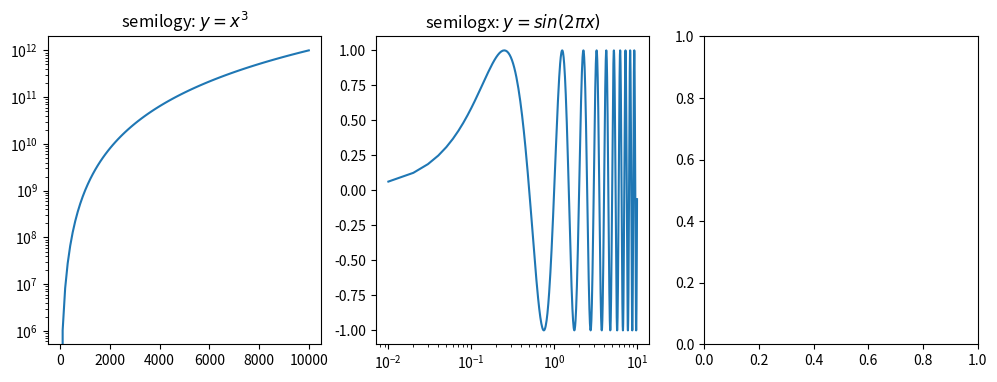

The matplotlib source for this figure: (Note: this script raises an exception after producing the figure.)
import numpy as np
import matplotlib.pyplot as plt

fig = plt.figure(figsize=(12,4))
ax1,ax2,ax3 = fig.subplots(1,3)

d = np.linspace(0,10000,100)
ax1.semilogy(d, np.power(d,3))  #x轴常规坐标，y轴取对数坐标
ax1.set(title=r'semilogy: $y=x^3$')

d = np.arange(0.01, 10.0, 0.01)
ax2.semilogx(d, np.sin(2 * np.pi * d))  #y轴常规坐标，x轴取对数坐标
ax2.set(title=r'semilogx: $y=sin(2{\pi}x)$')

d = np.linspace(0,10000,100)
ax3.loglog(d, np.power(d,3), basex=2, basey=2) #x,y轴均取以2为底的对数坐标
ax3.set(title=r'loglog base 2: $y=x^3$')

fig.tight_layout()
for ax in (ax1,ax2,ax3):
    ax.grid()
plt.show()